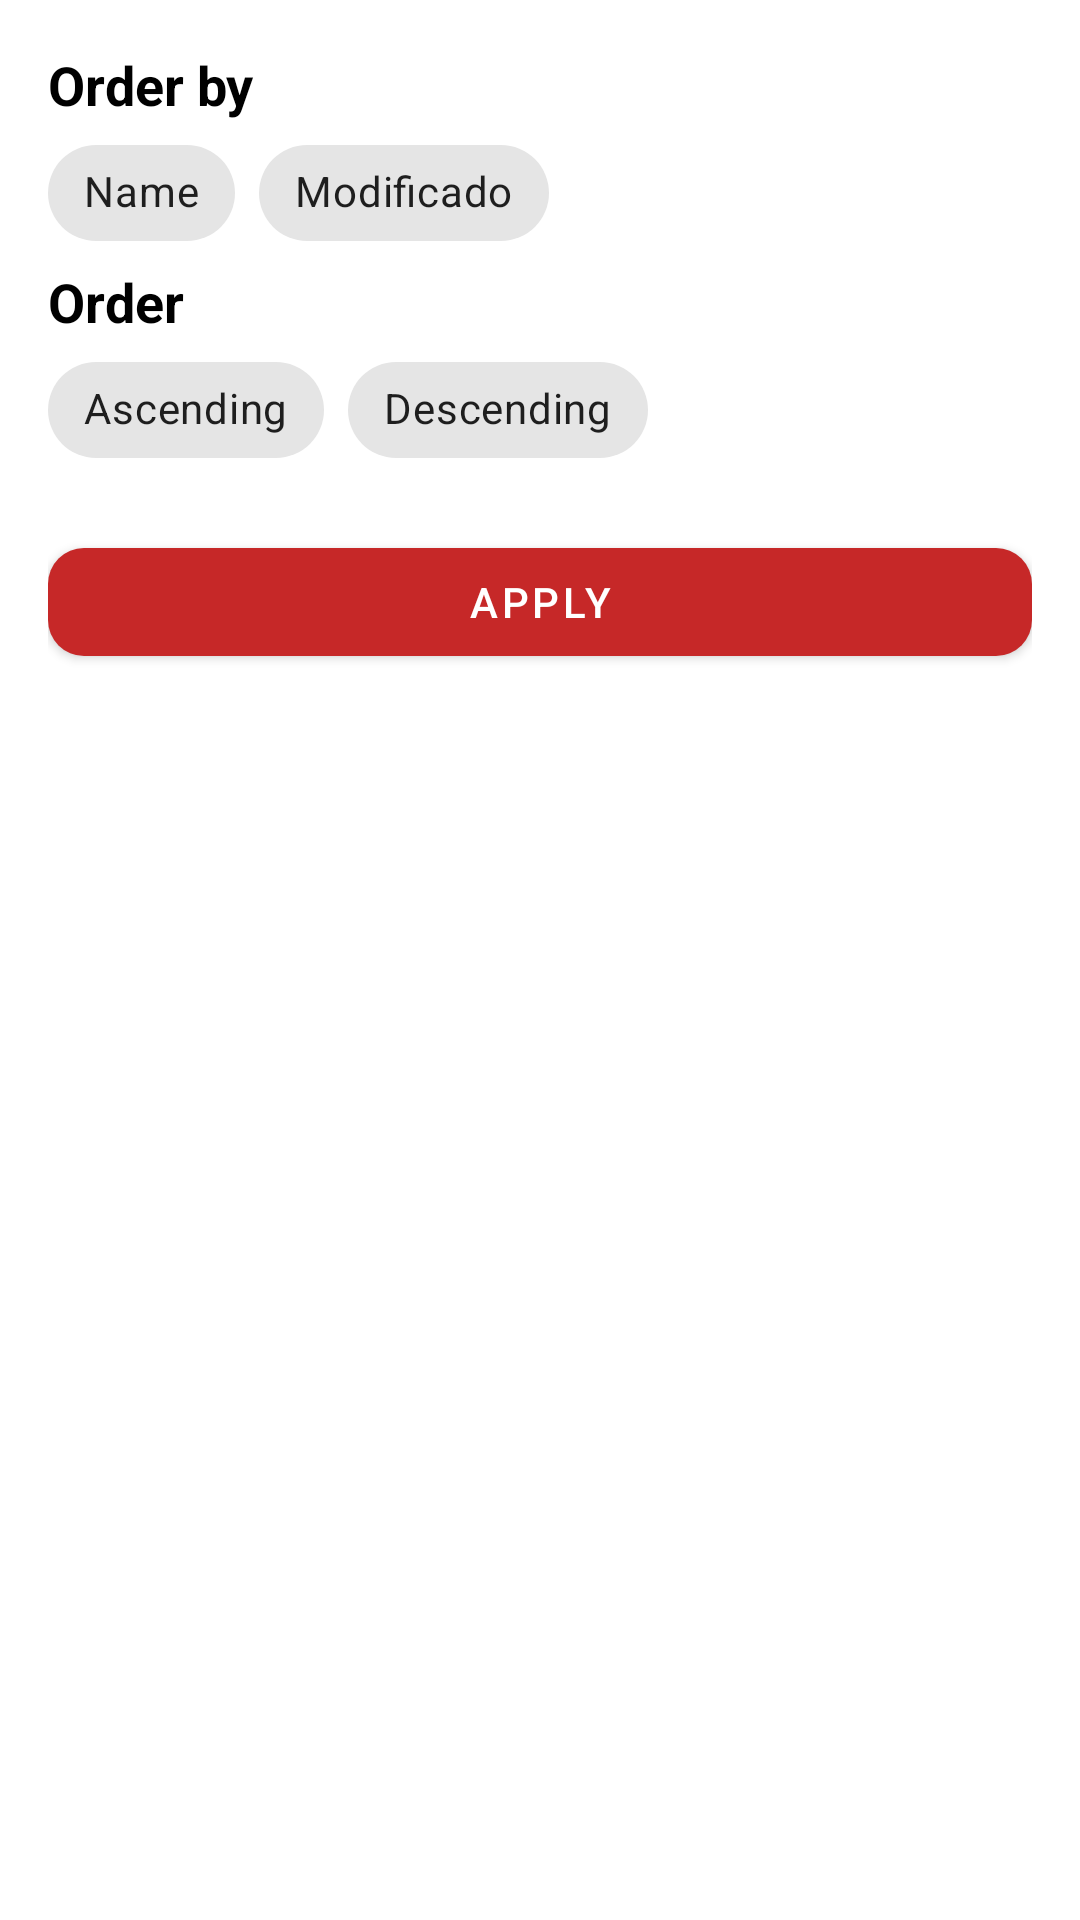

Produce the Android XML layout that renders to this screen, including the resource entries it uses.
<!-- AndroidManifest.xml: application theme Theme.CursoAndroidMarvelApp -->
<!-- res/layout/fragment_sort.xml -->
<?xml version="1.0" encoding="utf-8"?>
<androidx.constraintlayout.widget.ConstraintLayout xmlns:android="http://schemas.android.com/apk/res/android"
    xmlns:app="http://schemas.android.com/apk/res-auto"
    android:layout_width="match_parent"
    android:layout_height="wrap_content"
    android:padding="16dp">

    <TextView
        android:id="@+id/text_order_by_title"
        android:layout_width="0dp"
        android:layout_height="wrap_content"
        android:text="@string/sort_order_by"
        android:textColor="@color/black"
        android:textSize="18sp"
        android:textStyle="bold"
        app:layout_constraintStart_toStartOf="parent"
        app:layout_constraintTop_toTopOf="parent" />

    <com.google.android.material.chip.ChipGroup
        android:id="@+id/chip_group_order_by"
        android:layout_width="0dp"
        android:layout_height="wrap_content"
        app:checkedChip="@id/chip_name"
        app:layout_constraintStart_toStartOf="@id/text_order_by_title"
        app:layout_constraintTop_toBottomOf="@id/text_order_by_title"
        app:selectionRequired="true"
        app:singleLine="true"
        app:singleSelection="true">

        <com.google.android.material.chip.Chip
            android:id="@+id/chip_name"
            style="@style/MarvelChip"
            android:layout_width="wrap_content"
            android:layout_height="wrap_content"
            android:text="@string/sort_order_by_name" />

        <com.google.android.material.chip.Chip
            android:id="@+id/chip_modified"
            style="@style/MarvelChip"
            android:layout_width="wrap_content"
            android:layout_height="wrap_content"
            android:text="@string/sort_order_by_modified" />

    </com.google.android.material.chip.ChipGroup>

    <TextView
        android:id="@+id/text_order_title"
        android:layout_width="0dp"
        android:layout_height="wrap_content"
        android:text="@string/sort_order"
        android:textColor="@color/black"
        android:textSize="18sp"
        android:textStyle="bold"
        app:layout_constraintStart_toStartOf="@id/chip_group_order_by"
        app:layout_constraintTop_toBottomOf="@id/chip_group_order_by" />

    <com.google.android.material.chip.ChipGroup
        android:id="@+id/chip_group_order"
        android:layout_width="0dp"
        android:layout_height="wrap_content"
        app:checkedChip="@id/chip_ascending"
        app:layout_constraintStart_toStartOf="@id/text_order_title"
        app:layout_constraintTop_toBottomOf="@id/text_order_title"
        app:selectionRequired="true"
        app:singleLine="true"
        app:singleSelection="true">

        <com.google.android.material.chip.Chip
            android:id="@+id/chip_ascending"
            style="@style/MarvelChip"
            android:layout_width="wrap_content"
            android:layout_height="wrap_content"
            android:text="@string/sort_order_ascending" />

        <com.google.android.material.chip.Chip
            android:id="@+id/chip_descending"
            style="@style/MarvelChip"
            android:layout_width="wrap_content"
            android:layout_height="wrap_content"
            android:text="@string/sort_order_descending" />

    </com.google.android.material.chip.ChipGroup>

    <ViewFlipper
        android:id="@+id/flipper_apply"
        android:layout_width="0dp"
        android:layout_height="wrap_content"
        android:layout_marginTop="16dp"
        app:layout_constraintEnd_toEndOf="parent"
        app:layout_constraintStart_toStartOf="parent"
        app:layout_constraintTop_toBottomOf="@id/chip_group_order">

        <com.google.android.material.button.MaterialButton
            android:id="@+id/button_apply_sort"
            android:layout_width="match_parent"
            android:layout_height="wrap_content"
            android:text="@string/sort_apply"
            android:textColor="@color/white"
            app:backgroundTint="?attr/colorPrimary"
            app:cornerRadius="12dp" />

        <ProgressBar
            android:id="@+id/progress_sort"
            android:layout_width="20dp"
            android:layout_height="20dp"
            android:layout_gravity="center" />

    </ViewFlipper>

</androidx.constraintlayout.widget.ConstraintLayout>
<!-- resources referenced by this layout -->
<resources>
  <color name="black">#FF000000</color>
  <color name="white">#FFFFFFFF</color>
  <string name="sort_apply">Apply</string>
  <string name="sort_order">Order</string>
  <string name="sort_order_ascending">Ascending</string>
  <string name="sort_order_by">Order by</string>
  <string name="sort_order_by_modified">Modificado</string>
  <string name="sort_order_by_name">Name</string>
  <string name="sort_order_descending">Descending</string>
  <style name="Theme.CursoAndroidMarvelApp" parent="Theme.MaterialComponents.DayNight.NoActionBar">
          
          <item name="colorPrimary">@color/red_800</item>
          <item name="colorPrimaryVariant">@color/red_900</item>
          <item name="colorOnPrimary">@color/white</item>
          
          <item name="colorSecondary">@color/teal_200</item>
          <item name="colorSecondaryVariant">@color/teal_700</item>
          <item name="colorOnSecondary">@color/black</item>
          
          <item name="android:statusBarColor">?attr/colorPrimaryVariant</item>
          
      </style>
  <color name="red_800">#C62828</color>
  <color name="red_900">#8E0000</color>
  <color name="teal_200">#FF03DAC5</color>
  <color name="teal_700">#FF018786</color>
</resources>
